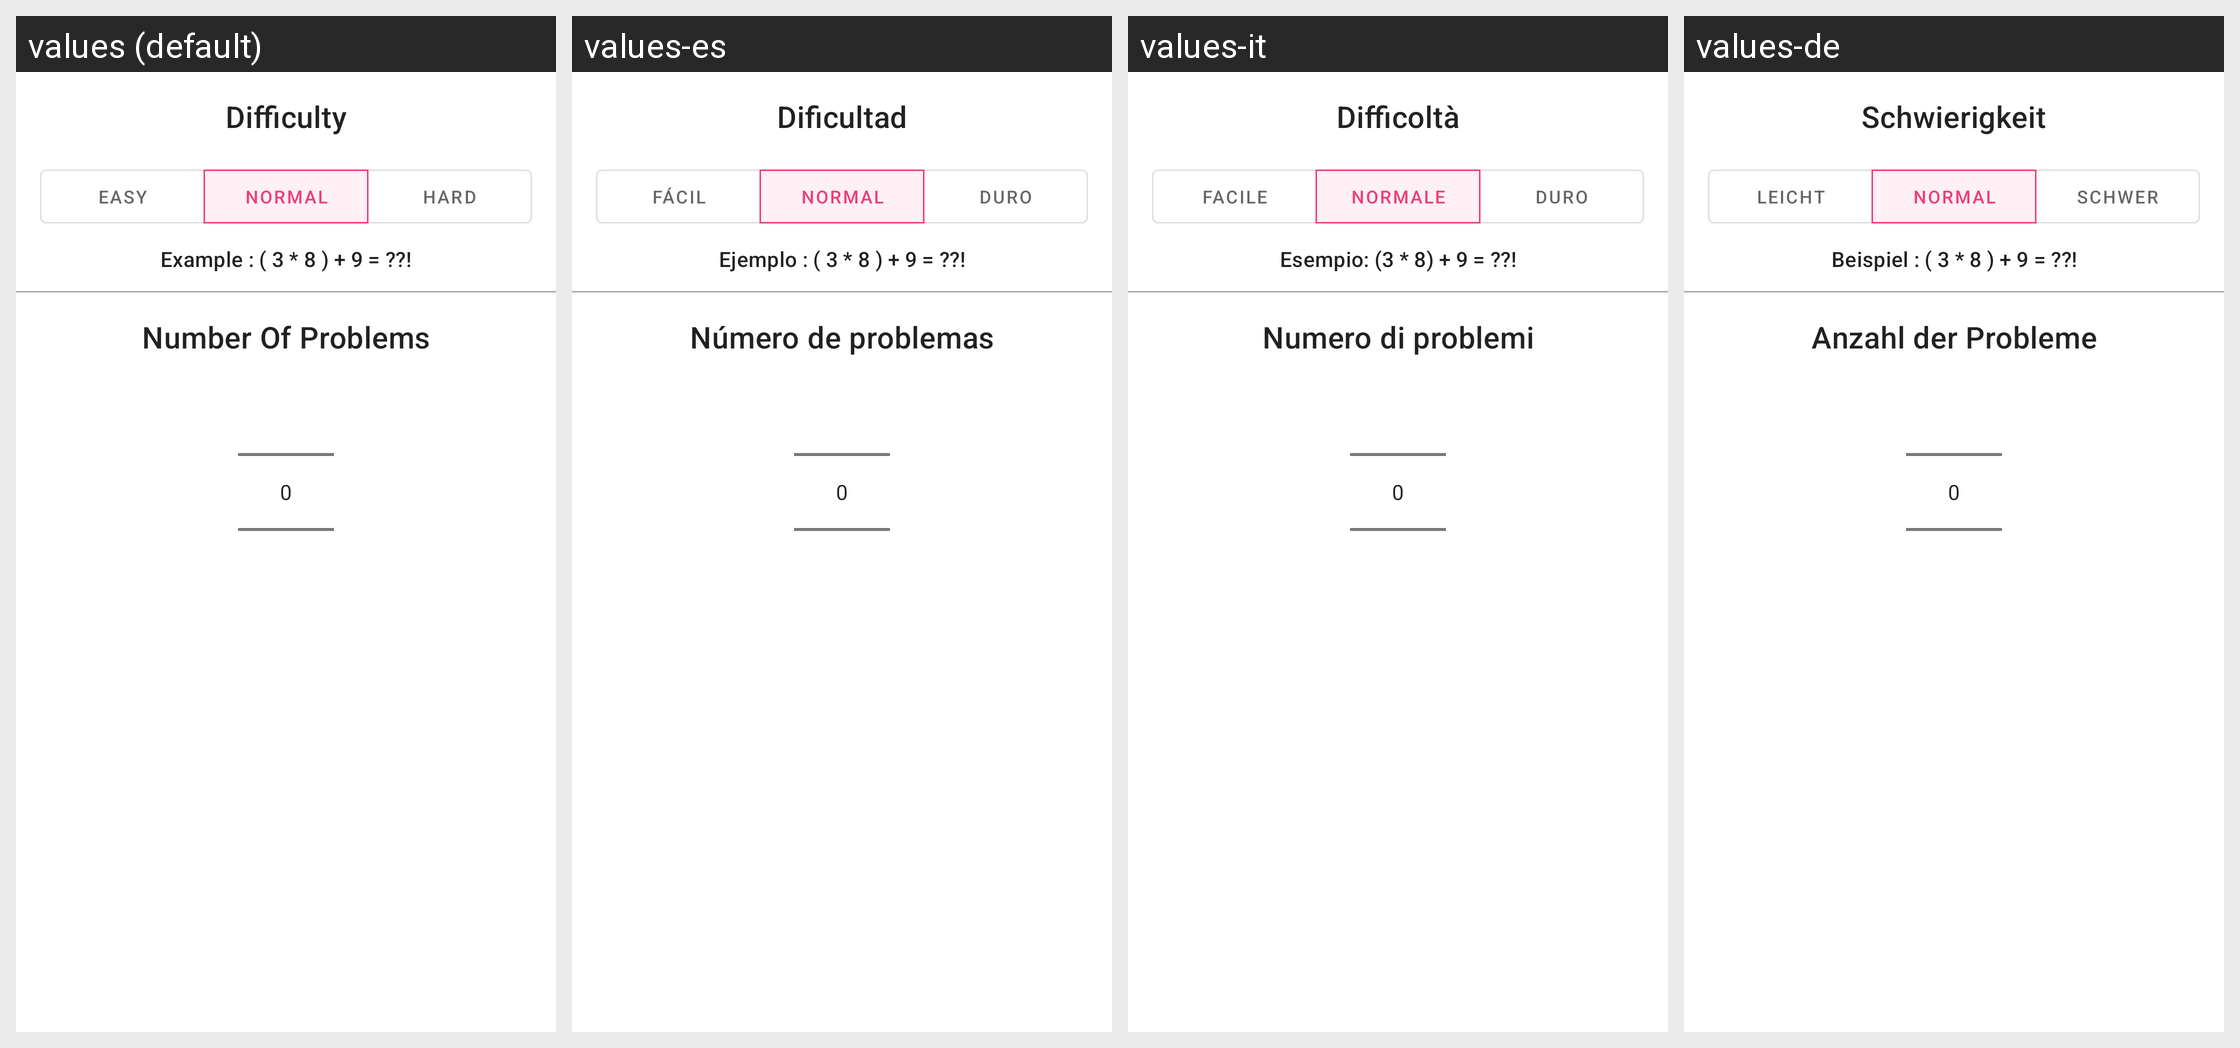

The Android screen above is rendered under several locales of the same app. Produce the string resources it draws, with the default and per-locale values.
Android screen res/layout/math_challenge_config.xml rendered under 4 locales, left to right: values (default), values-es, values-it, values-de. Device: Nexus 5 (rendered at 1080×1920; each locale shown at half size, 540×960, under a caption strip naming it); theme AppTheme.
Other locales in the repository, not shown: values-ar, values-fr, values-ru, values-tr.
Strings drawn on this screen, with the default value and each locale's value (text and hints the layout hard-codes, and strings that could not be matched under every locale, appear in the picture but are not listed):

difficulty
  values: Difficulty
  values-es: Dificultad
  values-it: Difficoltà
  values-de: Schwierigkeit

easy
  values: Easy
  values-es: Fácil
  values-it: Facile
  values-de: Leicht

normal
  values: Normal
  values-es: Normal
  values-it: Normale
  values-de: Normal

hard
  values: Hard
  values-es: Duro
  values-it: Duro
  values-de: Schwer

difficulty_example_normal
  values: Example : ( 3 * 8 ) + 9 = ??!
  values-es: Ejemplo : ( 3 * 8 ) + 9 = ??!
  values-it: Esempio: (3 * 8) + 9 = ??!
  values-de: Beispiel : ( 3 * 8 ) + 9 = ??!

Number_of_problems
  values: Number Of Problems
  values-es: Número de problemas
  values-it: Numero di problemi
  values-de: Anzahl der Probleme
